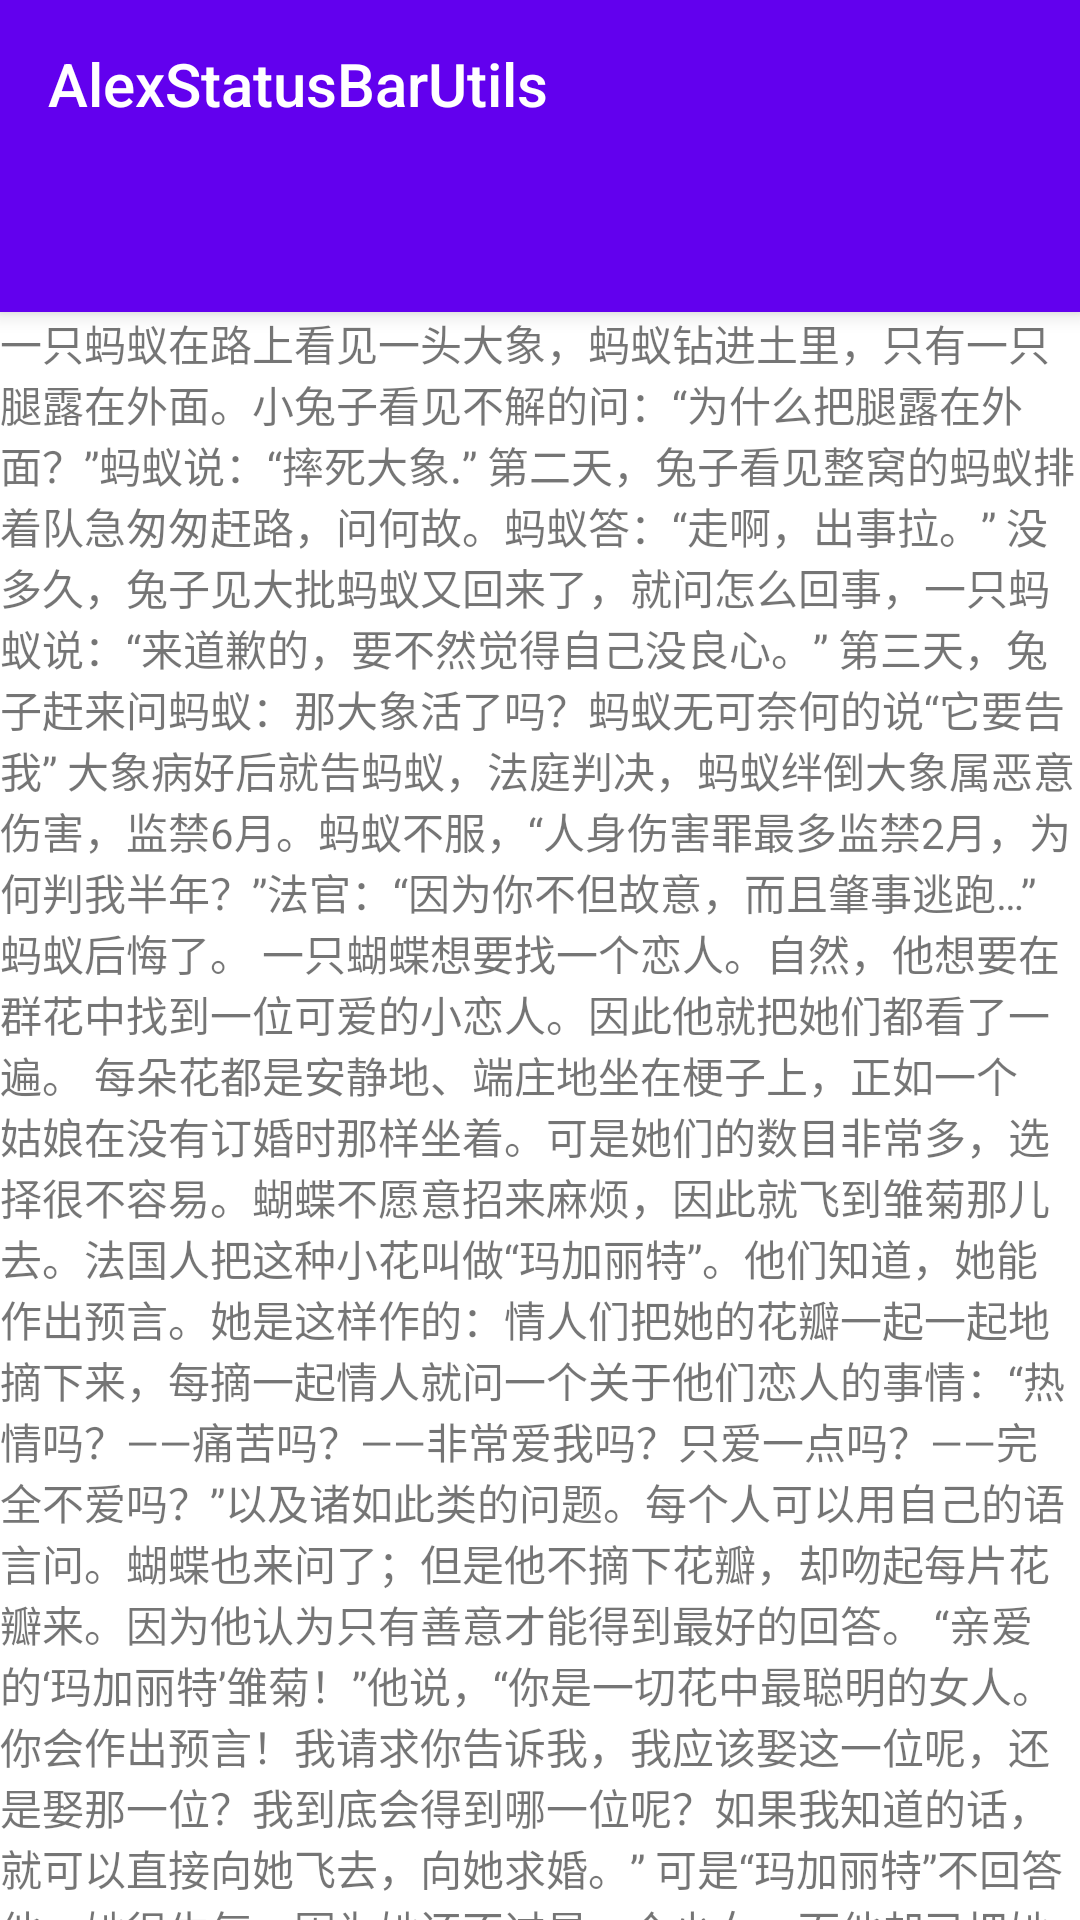

Android layout source for this screen:
<!-- AndroidManifest.xml: application theme AppTheme -->
<!-- res/layout/activity_scroll_tb_and_dl.xml -->
<?xml version="1.0" encoding="utf-8"?>
<android.support.v4.widget.DrawerLayout xmlns:android="http://schemas.android.com/apk/res/android"
    xmlns:app="http://schemas.android.com/apk/res-auto"
    xmlns:tools="http://schemas.android.com/tools"
    android:layout_width="match_parent"
    android:id="@+id/scroll_tb_dl_drawer_layout"
    android:layout_height="match_parent"
    android:fitsSystemWindows="true"
    tools:context="com.statusbar_alexleo.alexstatusbarutils.ScrollTbAndDlAct">

    <android.support.design.widget.CoordinatorLayout
        android:id="@+id/scroll_tb_dl_coor"
        android:layout_width="match_parent"
        android:layout_height="match_parent"
        android:background="@color/colorPrimary">

        <android.support.design.widget.AppBarLayout
            android:layout_width="match_parent"
            android:layout_height="wrap_content"
            android:background="@android:color/transparent">

            <android.support.v7.widget.Toolbar
                android:fitsSystemWindows="true"
                android:id="@+id/scroll_tb_dl_toolbar"
                android:layout_width="match_parent"
                android:layout_height="wrap_content"
                android:background="@color/colorPrimary"
                app:layout_scrollFlags="scroll"
                app:theme="@style/ThemeOverlay.AppCompat.Dark"
                app:title="@string/app_name" />

            <android.support.design.widget.TabLayout
                android:id="@+id/scroll_tb_dl_tab"
                android:layout_width="match_parent"
                android:background="@color/colorPrimary"
                android:layout_height="wrap_content"
                app:theme="@style/ThemeOverlay.AppCompat.Dark"
                android:scrollbars="horizontal"
                app:tabMode="fixed">

            </android.support.design.widget.TabLayout>
        </android.support.design.widget.AppBarLayout>


        <android.support.v4.widget.NestedScrollView
            android:layout_width="match_parent"
            android:layout_height="match_parent"
            android:background="@android:color/white"
            app:layout_behavior="@string/appbar_scrolling_view_behavior">

            <LinearLayout
                android:layout_width="match_parent"
                android:layout_height="match_parent"
                android:orientation="vertical">

                <TextView
                    android:layout_width="match_parent"
                    android:layout_height="wrap_content"
                    android:text="@string/scroll_str" />
            </LinearLayout>
        </android.support.v4.widget.NestedScrollView>
    </android.support.design.widget.CoordinatorLayout>

    <android.support.design.widget.NavigationView
        android:id="@+id/scroll_tb_dl_nv_view"
        android:layout_width="match_parent"
        android:layout_height="match_parent"
        android:layout_gravity="left"
        app:headerLayout="@layout/navigation_header"
        app:menu="@menu/navigation_view_menu" />

</android.support.v4.widget.DrawerLayout>
<!-- res/layout/navigation_header.xml (included above) -->
<?xml version="1.0" encoding="utf-8"?>
<RelativeLayout xmlns:android="http://schemas.android.com/apk/res/android"
    android:layout_width="match_parent"
    android:layout_height="200dp"
    android:background="@mipmap/header_bg"
    android:orientation="vertical">

<de.hdodenhof.circleimageview.CircleImageView
    android:layout_width="85dp"
    android:src="@drawable/lf"
    android:layout_height="85dp"
    android:layout_marginLeft="30dp"
    android:layout_marginStart="30dp"
    android:layout_centerVertical="true"
    android:layout_alignParentLeft="true"
    android:layout_alignParentStart="true"
    android:id="@+id/circleImageView" />

    <TextView
        android:text="Alex_ZiQi"
        android:textSize="20sp"
        android:textStyle="bold"
        android:textColor="@android:color/white"
        android:layout_width="wrap_content"
        android:layout_height="wrap_content"
        android:id="@+id/textView"
        android:layout_marginLeft="17dp"
        android:layout_marginStart="17dp"
        android:layout_centerVertical="true"
        android:layout_toRightOf="@+id/circleImageView"
        android:layout_toEndOf="@+id/circleImageView" />

</RelativeLayout>
<!-- resources referenced by this layout -->
<resources>
  <string name="app_name">AlexStatusBarUtils</string>
  <string name="scroll_str">一只蚂蚁在路上看见一头大象，蚂蚁钻进土里，只有一只腿露在外面。小兔子看见不解的问：“为什么把腿露在外面？”蚂蚁说：“摔死大象.” 第二天，兔子看见整窝的蚂蚁排着队急匆匆赶路，问何故。蚂蚁答：“走啊，出事拉。” 没多久，兔子见大批蚂蚁又回来了，就问怎么回事，一只蚂蚁说：“来道歉的，要不然觉得自己没良心。” 第三天，兔子赶来问蚂蚁：那大象活了吗？蚂蚁无可奈何的说“它要告我” 大象病好后就告蚂蚁，法庭判决，蚂蚁绊倒大象属恶意伤害，监禁6月。蚂蚁不服，“人身伤害罪最多监禁2月，为何判我半年？”法官：“因为你不但故意，而且肇事逃跑…” 蚂蚁后悔了。 一只蝴蝶想要找一个恋人。自然，他想要在群花中找到一位可爱的小恋人。因此他就把她们都看了一遍。 每朵花都是安静地、端庄地坐在梗子上，正如一个姑娘在没有订婚时那样坐着。可是她们的数目非常多，选择很不容易。蝴蝶不愿意招来麻烦，因此就飞到雏菊那儿去。法国人把这种小花叫做“玛加丽特”。他们知道，她能作出预言。她是这样作的：情人们把她的花瓣一起一起地摘下来，每摘一起情人就问一个关于他们恋人的事情：“热情吗？——痛苦吗？——非常爱我吗？只爱一点吗？——完全不爱吗？”以及诸如此类的问题。每个人可以用自己的语言问。蝴蝶也来问了；但是他不摘下花瓣，却吻起每片花瓣来。因为他认为只有善意才能得到最好的回答。 “亲爱的‘玛加丽特’雏菊！”他说，“你是一切花中最聪明的女人。你会作出预言！我请求你告诉我，我应该娶这一位呢，还是娶那一位？我到底会得到哪一位呢？如果我知道的话，就可以直接向她飞去，向她求婚。” 可是“玛加丽特”不回答他。她很生气，因为她还不过是一个少女，而他却已把她称为“女人”；这究竟有一个分别呀。他问了第二次，第三次。当他从她得不到半个字的回答的时候，就不再愿意问了。他飞走了，并且立刻开始他的求婚活动。 这正是初春的时候，番红花和雪形花正在盛开。 “她们非常好看，”蝴蝶说，“简直是一群情窦初开的可爱的小姑娘，但是太不懂世事。”他像所有的年轻小伙子一样，要寻找年纪较大一点的女子。 于是他就飞到秋牡丹那儿去。照他的胃口说来，这些姑娘未免苦味太浓了一点。紫罗兰有点太热情；郁金香太华丽；黄水仙太平民化；菩提树花太小，此外她们的亲戚也太多；苹果树花看起来倒很像玫瑰，但是她们今天开了，明天就谢了——只要风一吹就落下来了。他觉得跟她们结婚是不会长久的。豌豆花最逗人爱：她有红有白，既娴雅，又柔嫩。她是家庭观念很强的妇女，外表既漂亮，在厨房里也很能干。当他正打算向她求婚的时候，看到这花儿的近旁有一个豆荚——豆荚的尖端上挂着一朵枯萎了的花。 “这是谁？”他问。 “这是我的姐姐，”豌豆花说 “乖乖！那么你将来也会像她一样了。” 山雀和熊 夏日的一天，狼和熊一起在树林里遛达，他们听见一只鸟在快乐的歌唱，熊开口问：“老兄，那是一只什么鸟呀，它怎么唱得如此甜美？”“咳！”狼回答道，“那是一只鸟王，我们得小心谨慎，尽可能放尊重些。”其实，这只鸟不过是一只地地道道的山雀。“要是这样的话，”熊说道，“我倒很想看看那王宫，请你带我们去看看吧！”狼说道：“我的朋友，请等一会儿，我们现在还不能去看，必须等到鸟王后回家后再去。” 不久，王后回来了，嘴上还衔着食物，她和国王开始为他们的儿女们喂食。“现在行了吧！”熊说着就想走上前去，看看王宫到底是什么样子。“再等一会儿，熊先生，”狼急忙说道，“我们得等国王和王后都出去才行。”于是，他们在看到鸟巢的地方挖了一个小洞作记号，接着就离开了。 走着走着，因为熊老是惦记着要看那王宫，不久他们就转了回来。鸟王和王后此刻都不在，他们便上前向鸟巢里一瞧，看见五六只小鸟躺在巢底。“真是胡扯！”熊先生开口说道，“这根本就不是王宫，我一生中还没有看见过这样污秽的地方。你们也不是什么王子公主，你们这些小家伙不过是一群私生子！”小山雀听到这些话，感到非常气愤，嘟囔道：“我们不是私生子，你这笨熊！我们的父母是最正经的人。说这样的话，你要对你的无礼负责！”听到这里，狼和熊有点害怕了，急忙跑回他们的洞穴去了。 他们一走，这群小山雀就哭着喊着叫开了。当它们的父母回家来给它们喂食时，它们都嚷道：“我们饿死也不吃，连一只苍蝇的腿也不吃。熊来过了，说我们是私生子，要是不惩罚那个恶棍，我们就不进餐。”“我亲爱的，你们放心好了，” 鸟王说道，“他会得到应有惩罚的。” 他飞到熊的洞穴口，大声叫喊道：“笨熊，你侮辱我的孩子们，真无耻。现在我宣布将和你们进行一场残酷的血腥战斗。如果你不受到惩罚，这场战斗就别想停止。”熊听到这话，他把公牛、驴子、鹿和所有在地上跑的兽类都召集在一起，商量着防御的方法。山雀也征集了所有在空中飞翔的大大小小鸟类，以及一支由大黄蜂、蚊子、小黄蜂和苍蝇等昆虫组成的大军。 开战的时间快到了，山雀派许多间谍去窥探谁是敌方军队的主帅。这些间谍中，蚊子是最聪明的一个，他在敌人驻扎的树林前后飞来飞去，最后隐藏在一棵树的叶子下面。这天，敌军就要在这里发号施令了，熊正好站在这棵树下，蚊子能够清楚地听到他的说话。他把狐狸叫过来对他说：“你是我们兽类中最聪明的，因此，就由你当将军来指挥我们去作战。我们得首先统一某些信号，根据这些信号，我们就能够知道你要我们做什么。”“大家看哪，”狐狸喊道，“我有一条漂亮的毛茸茸的尾巴，它很像一根白羽毛，它能让我们提高士气。现在大家记住，当你们看到我竖起尾巴时，就是要你们去赢得战斗了，你们要不顾一切地全力冲向敌军。但要是我把尾巴放下来，就是我们战败了，你们必须立即逃跑。”蚊子听了这些话，飞回到山雀那儿，把他所见所闻的一切都告诉了他。 进行决战的日子终于到来了。瞧吧！这天天一亮，狐狸指挥的兽类队伍便都冲向前来，群兽窜动的声音可怕极了，连大地也为之颤动。山雀国王领着他的队伍，飞过来严阵以待，翅膀飞翔时的拍击声、振动声、冲撞声，充斥着整个空中，听起来也可怕极了。双方的军队在原野上各自摆开阵势。山雀命令大黄蜂首先直接向敌军指挥官狐狸进攻，集中对他的尾巴进行攻击，尽全力螫他，大黄蜂遵照命令向狐狸冲了过去。当第一只大黄蜂螫着了狐狸时，他晃了一下，一只腿抖了抖，但仍然坚持竖着尾巴。第二只大黄蜂螫他时，他不得不将尾巴放下来一会儿。可第三只大黄蜂螫着他时，他再也忍受不住，急忙把尾巴夹在两腿之间，拼命地逃跑了。群兽一看，以为一切都完了，惊愕之下，也都急急忙忙窜过原野跑掉了。鸟儿们成了这场战斗的胜利者。 此时，凯旋归来的鸟王和王后飞回到他们的孩子面前说道：“孩子们，现在尽情地吃吧，喝吧！胜利已经属于我们了！”但小鸟儿们说：“不，还不行，那头笨狗熊叫我们是私生子，他还没有来乞求我们的宽恕呢。”鸟王又飞到熊的洞穴口喊道：“你这个坏熊，立即到我的住处来，去向我的孩子们恳求宽恕你对他们的无礼。否则，我将把你那讨厌身躯的每一根骨头都砸成碎块。”于是，熊不得不苦着脸爬出洞来，前往鸟王的穴巢去谢罪。至此，小鸟们才一起坐下来，又吃又喝，嘻嘻哈哈一直玩到深夜才安歇 病 鸢 一只病得快要死的鸢对他妈妈说：“妈妈，请您不要悲伤！还是赶快祈求神明，让他们保佑我的性命吧。”妈妈回答说：“唉！我的孩儿，你想有哪位神会可怜你？几乎每一位神明都被你惹怒了，你总是从他们的祭坛上把人们献给神的祭品偷走。” 这故事是说，若要在患难中得到朋友的帮助，就必须在平时缔结友谊。 母山羊与葡萄树 葡萄藤刚刚长出嫩绿的新芽，母山羊就非常粗暴地去吃它的嫩叶。葡萄树对母山羊说：“你太残忍了，为什么要伤害我刚刚长出的新芽？难道地上没有青草了？吃了我的叶子，你仍会被宰了拿去祭祀，那时我将把酿成的酒洒在你身上。” 这故事是说，那些连嫩新芽都不知爱护的家伙只配承受责骂。 白发男人与他的情人们 一个头发斑白的男人有两个情人，一个年轻，一个年老。那个年老的女人认为，与比自己年轻的男人交往，怕被别人取笑，只要他来找她，就得不断地拔去他的黑头发。那个年轻的为隐瞒她有一个年老情人，又不断地拔去他的那些白头发。这样，两人轮流地拔，他终于变成了秃头。 这故事是说，不相称的事总是有害的。 鹰与屎壳郎 鹰正在奋力追逐一只兔子。兔子一时无处求助，只好拼命地奔跑。这时，正巧看见一只屎壳郎，兔子便向他求救。屎壳郎一边安慰兔子，一边向鹰恳求不要抓走向他求救的兔子。而鹰却没有把小小的屎壳郎放在眼里，还是在他的眼前把兔子吃掉了。屎壳郎极为遗憾，深感受到侮辱。从此以后，他便不断地盯着鹰巢，只要鹰生了蛋，他就高高地飞上去，把鹰蛋推滚下来，将它摔得粉碎。鹰四处躲避，后来竟飞到宙斯那里去，请求给她一个安全的地方生儿育女。宙斯容许她在自己的膝上来生。屎壳郎知道后，就滚了一个大粪团，高高地飞到宙斯的上面，把它扔到他膝上。宙斯立即起身抖落粪团，无意间把鹰的蛋都砸了下来。据说从那以后，屎壳郎出现的时节，鹰就不孵化小鹰。 这故事告诉人们，不要看不起任何人，因为没有人弱小到连自己受了侮辱都不能报复。</string>
</resources>
